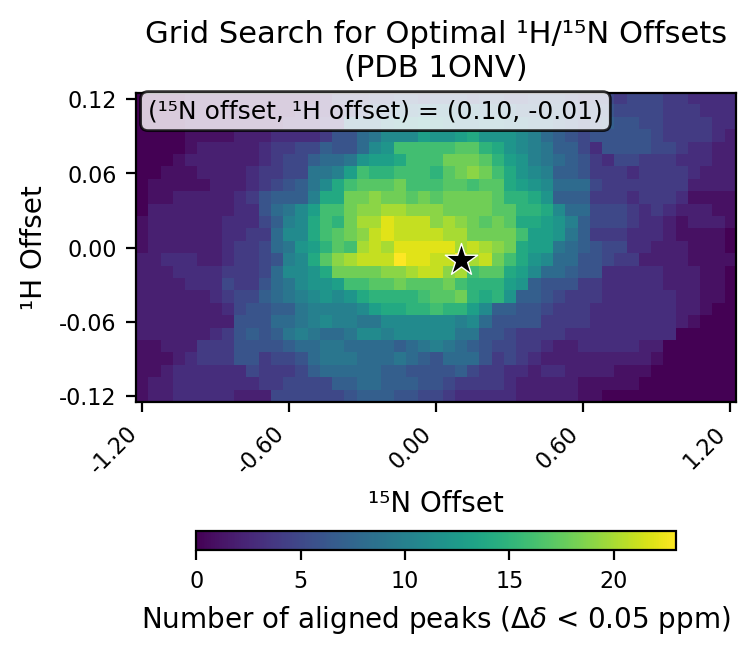

The table this chart was drawn from, first rows:
# h_min, -0.12
# h_max, 0.12
# h_step, 0.01
# n_min, -1.2
# n_max, 1.2
# n_step, 0.05
# cutoff, 0.05
h_values, -0.12, -0.11, -0.1, -0.09, -0.08, -0.07, -0.06, -0.05, -0.04, -0.03, -0.02, -0.01, 0.0, 0.01, 0.02, 0.03, 0.04, 0.05, 0.06, 0.07, 0.08, 0.09, 0.1
n_values, -1.2, -1.15, -1.1, -1.05, -1.0, -0.95, -0.9, -0.85, -0.8, -0.75, -0.7, -0.65, -0.6, -0.55, -0.5, -0.45, -0.4, -0.35, -0.3, -0.25, -0.2, -0.15, -0.1
-0.12, 1, 2, 2, 3, 3, 3, 3, 3, 2, 2, 2, 5, 5, 5, 5, 5, 5, 6, 7, 7, 7, 6, 6
-0.11, 1, 2, 2, 3, 3, 3, 3, 3, 3, 3, 4, 4, 5, 5, 5, 5, 7, 7, 8, 8, 7, 7, 7
-0.1, 1, 1, 2, 3, 3, 3, 3, 3, 3, 5, 4, 4, 4, 5, 7, 8, 8, 8, 8, 8, 7, 7, 6
-0.09, 1, 1, 1, 2, 3, 4, 4, 4, 6, 6, 4, 5, 5, 6, 8, 9, 9, 9, 8, 8, 8, 9, 8
-0.08, 1, 1, 2, 2, 2, 4, 4, 4, 6, 6, 6, 6, 7, 8, 8, 9, 9, 8, 8, 8, 8, 7, 8
-0.07, 2, 2, 2, 2, 2, 2, 3, 4, 6, 7, 6, 7, 9, 10, 9, 8, 8, 9, 11, 11, 10, 11, 11
-0.06, 2, 2, 2, 2, 2, 2, 2, 2, 6, 6, 6, 8, 8, 9, 10, 11, 10, 10, 9, 9, 11, 11, 11
-0.05, 2, 2, 2, 2, 2, 2, 2, 3, 5, 6, 6, 7, 7, 9, 10, 10, 10, 10, 11, 13, 14, 14, 15
-0.04, 2, 2, 2, 2, 2, 2, 3, 4, 5, 5, 7, 8, 9, 10, 11, 12, 11, 12, 14, 15, 15, 15, 15
-0.03, 2, 2, 2, 2, 3, 3, 3, 5, 4, 4, 6, 8, 9, 11, 12, 12, 13, 16, 16, 17, 17, 18, 17
-0.02, 2, 2, 2, 3, 3, 3, 3, 4, 4, 4, 5, 8, 11, 11, 12, 14, 18, 18, 18, 18, 19, 19, 20
-0.01, 2, 2, 3, 3, 3, 2, 2, 3, 4, 4, 5, 6, 10, 11, 14, 17, 19, 20, 21, 21, 21, 23, 22
0.0, 1, 2, 2, 2, 2, 2, 2, 3, 4, 4, 5, 8, 9, 12, 13, 15, 17, 16, 20, 21, 20, 22, 22
0.01, 1, 2, 2, 2, 2, 2, 2, 3, 3, 4, 4, 8, 11, 11, 14, 16, 17, 18, 19, 21, 22, 21, 21
0.02, 1, 2, 2, 2, 2, 2, 2, 3, 3, 3, 5, 7, 10, 11, 14, 16, 15, 18, 20, 20, 22, 21, 21
0.03, 0, 2, 2, 2, 2, 2, 2, 2, 3, 3, 6, 8, 9, 11, 13, 16, 16, 18, 19, 19, 20, 20, 19
0.04, 0, 1, 1, 2, 2, 2, 2, 2, 3, 4, 6, 7, 7, 7, 10, 14, 14, 18, 18, 19, 18, 18, 17
0.05, 0, 1, 1, 1, 1, 1, 2, 2, 2, 3, 4, 5, 6, 7, 9, 11, 14, 16, 17, 17, 17, 18, 16
0.06, 0, 0, 1, 1, 1, 2, 2, 2, 2, 3, 4, 4, 5, 5, 9, 9, 10, 13, 16, 15, 15, 16, 16
0.07, 0, 0, 0, 1, 2, 2, 2, 2, 2, 2, 3, 4, 5, 5, 7, 8, 8, 9, 12, 13, 13, 14, 16
0.08, 0, 0, 0, 0, 1, 2, 2, 2, 2, 2, 3, 4, 4, 5, 5, 7, 6, 6, 8, 11, 12, 16, 16
0.09, 0, 0, 0, 0, 1, 1, 1, 1, 2, 2, 2, 3, 3, 3, 3, 4, 6, 6, 8, 9, 11, 11, 11
0.1, 0, 0, 0, 0, 1, 1, 1, 1, 1, 1, 1, 1, 2, 2, 2, 3, 3, 8, 8, 8, 10, 11, 11
0.11, 0, 0, 0, 0, 1, 1, 1, 1, 1, 1, 1, 1, 1, 2, 2, 2, 3, 4, 5, 7, 7, 8, 8
0.12, 0, 0, 0, 0, 1, 1, 1, 1, 1, 1, 1, 1, 1, 1, 1, 2, 4, 4, 4, 5, 5, 6, 6
best_n_offset, 0.1
best_h_offset, -0.01
best_count, 23
